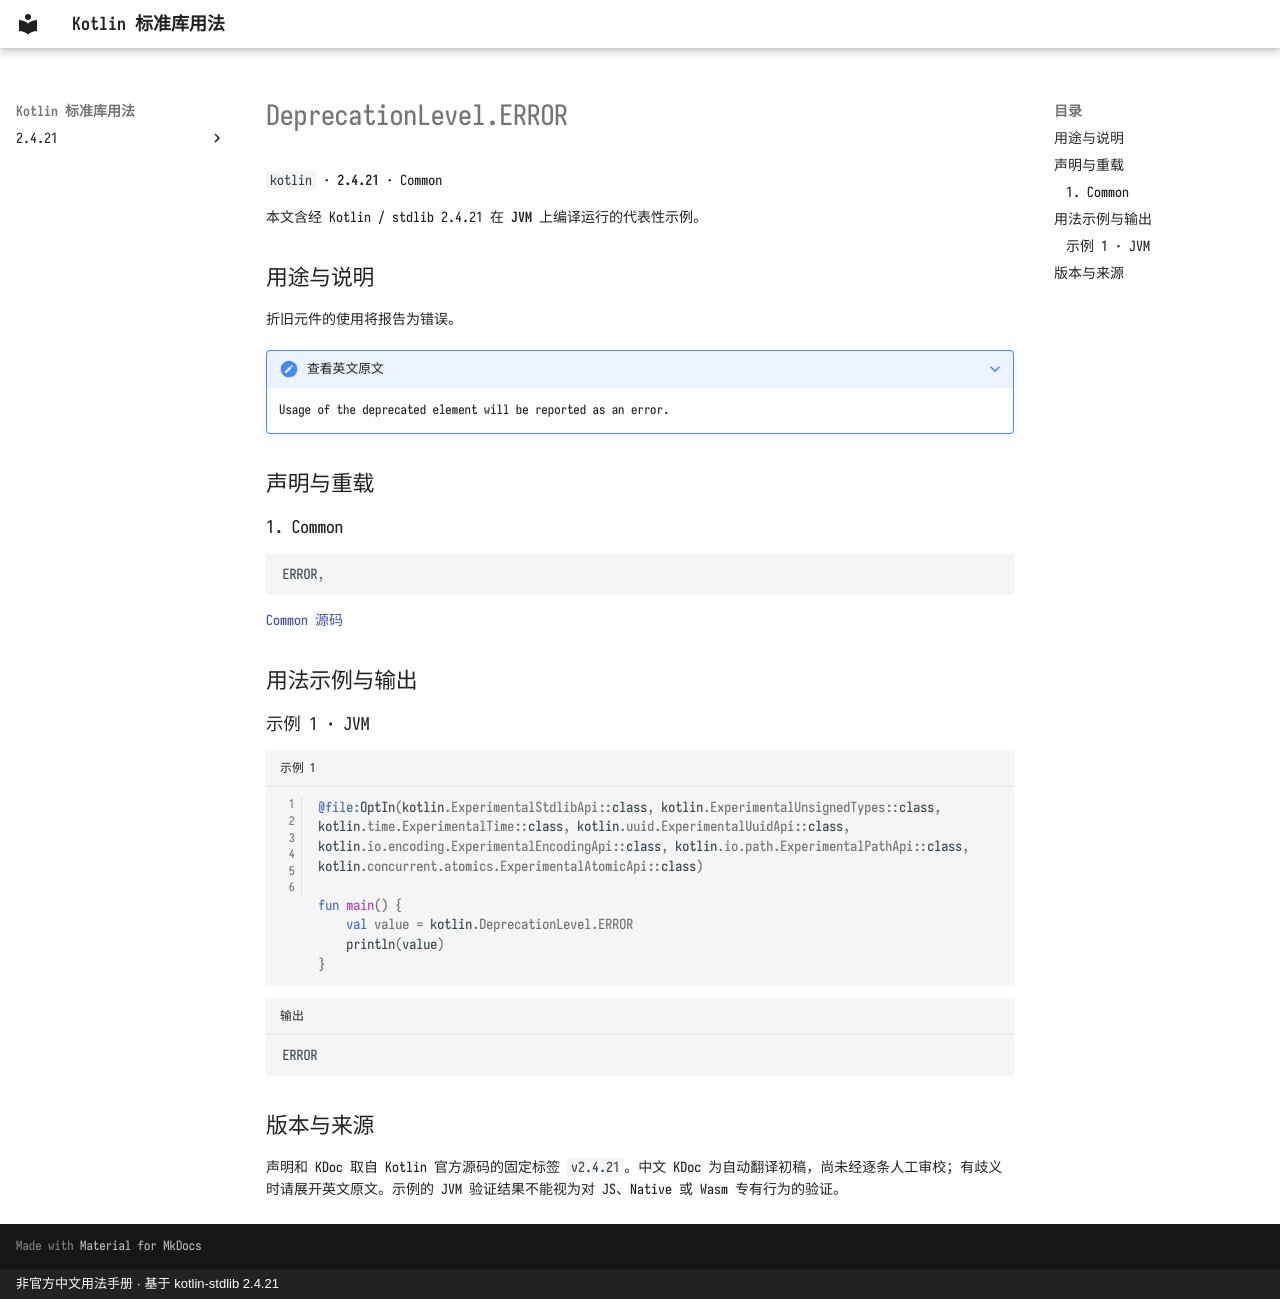

repository: oooooooko/kotlin-stdlib-docs · page: zh/api/kotlin/deprecationlevel-error--b5df8451/index.html · generator: mkdocs · copyright: 非官方中文用法手册 · 基于 kotlin-stdlib 2.4.21

# DeprecationLevel.ERROR

`kotlin` · **2.4.21** · Common

本文含经 Kotlin / stdlib 2.4.21 在 **JVM** 上编译运行的代表性示例。

## 用途与说明

折旧元件的使用将报告为错误。

??? note "查看英文原文"

    Usage of the deprecated element will be reported as an error.

## 声明与重载

### 1. Common

```kotlin
ERROR,
```

[Common 源码](https://github.com/JetBrains/kotlin/blob/v2.4.21/libraries/stdlib/src/kotlin/Annotations.kt#L89)

## 用法示例与输出

### 示例 1 · JVM

```kotlin title="示例 1" linenums="1"
@file:OptIn(kotlin.ExperimentalStdlibApi::class, kotlin.ExperimentalUnsignedTypes::class, kotlin.time.ExperimentalTime::class, kotlin.uuid.ExperimentalUuidApi::class, kotlin.io.encoding.ExperimentalEncodingApi::class, kotlin.io.path.ExperimentalPathApi::class, kotlin.concurrent.atomics.ExperimentalAtomicApi::class)

fun main() {
    val value = kotlin.DeprecationLevel.ERROR
    println(value)
}
```

```text title="输出"
ERROR
```

## 版本与来源

声明和 KDoc 取自 Kotlin 官方源码的固定标签 `v2.4.21`。中文 KDoc 为自动翻译初稿，尚未经逐条人工审校；有歧义时请展开英文原文。示例的 JVM 验证结果不能视为对 JS、Native 或 Wasm 专有行为的验证。
